Labelled photos from "data", an image-classification folder in sujankunku/AI_INTERNSHIP_VIT_2023. The possible labels are: crack, non-crack.

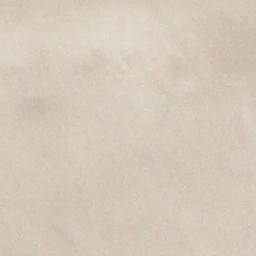
Label: non-crack

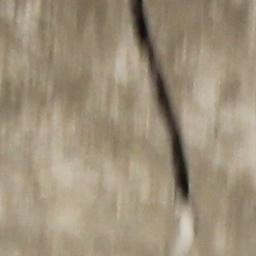
Label: crack

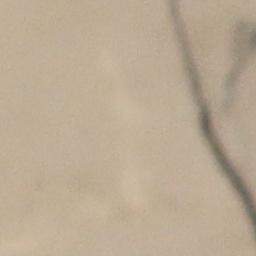
Label: crack

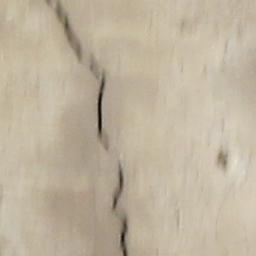
Label: crack

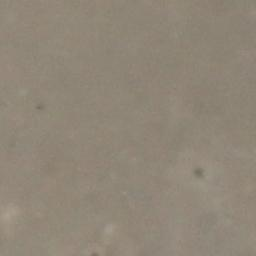
Label: non-crack

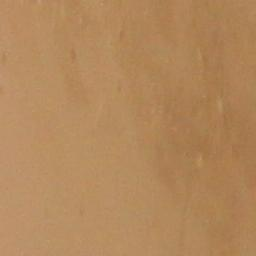
Label: non-crack
